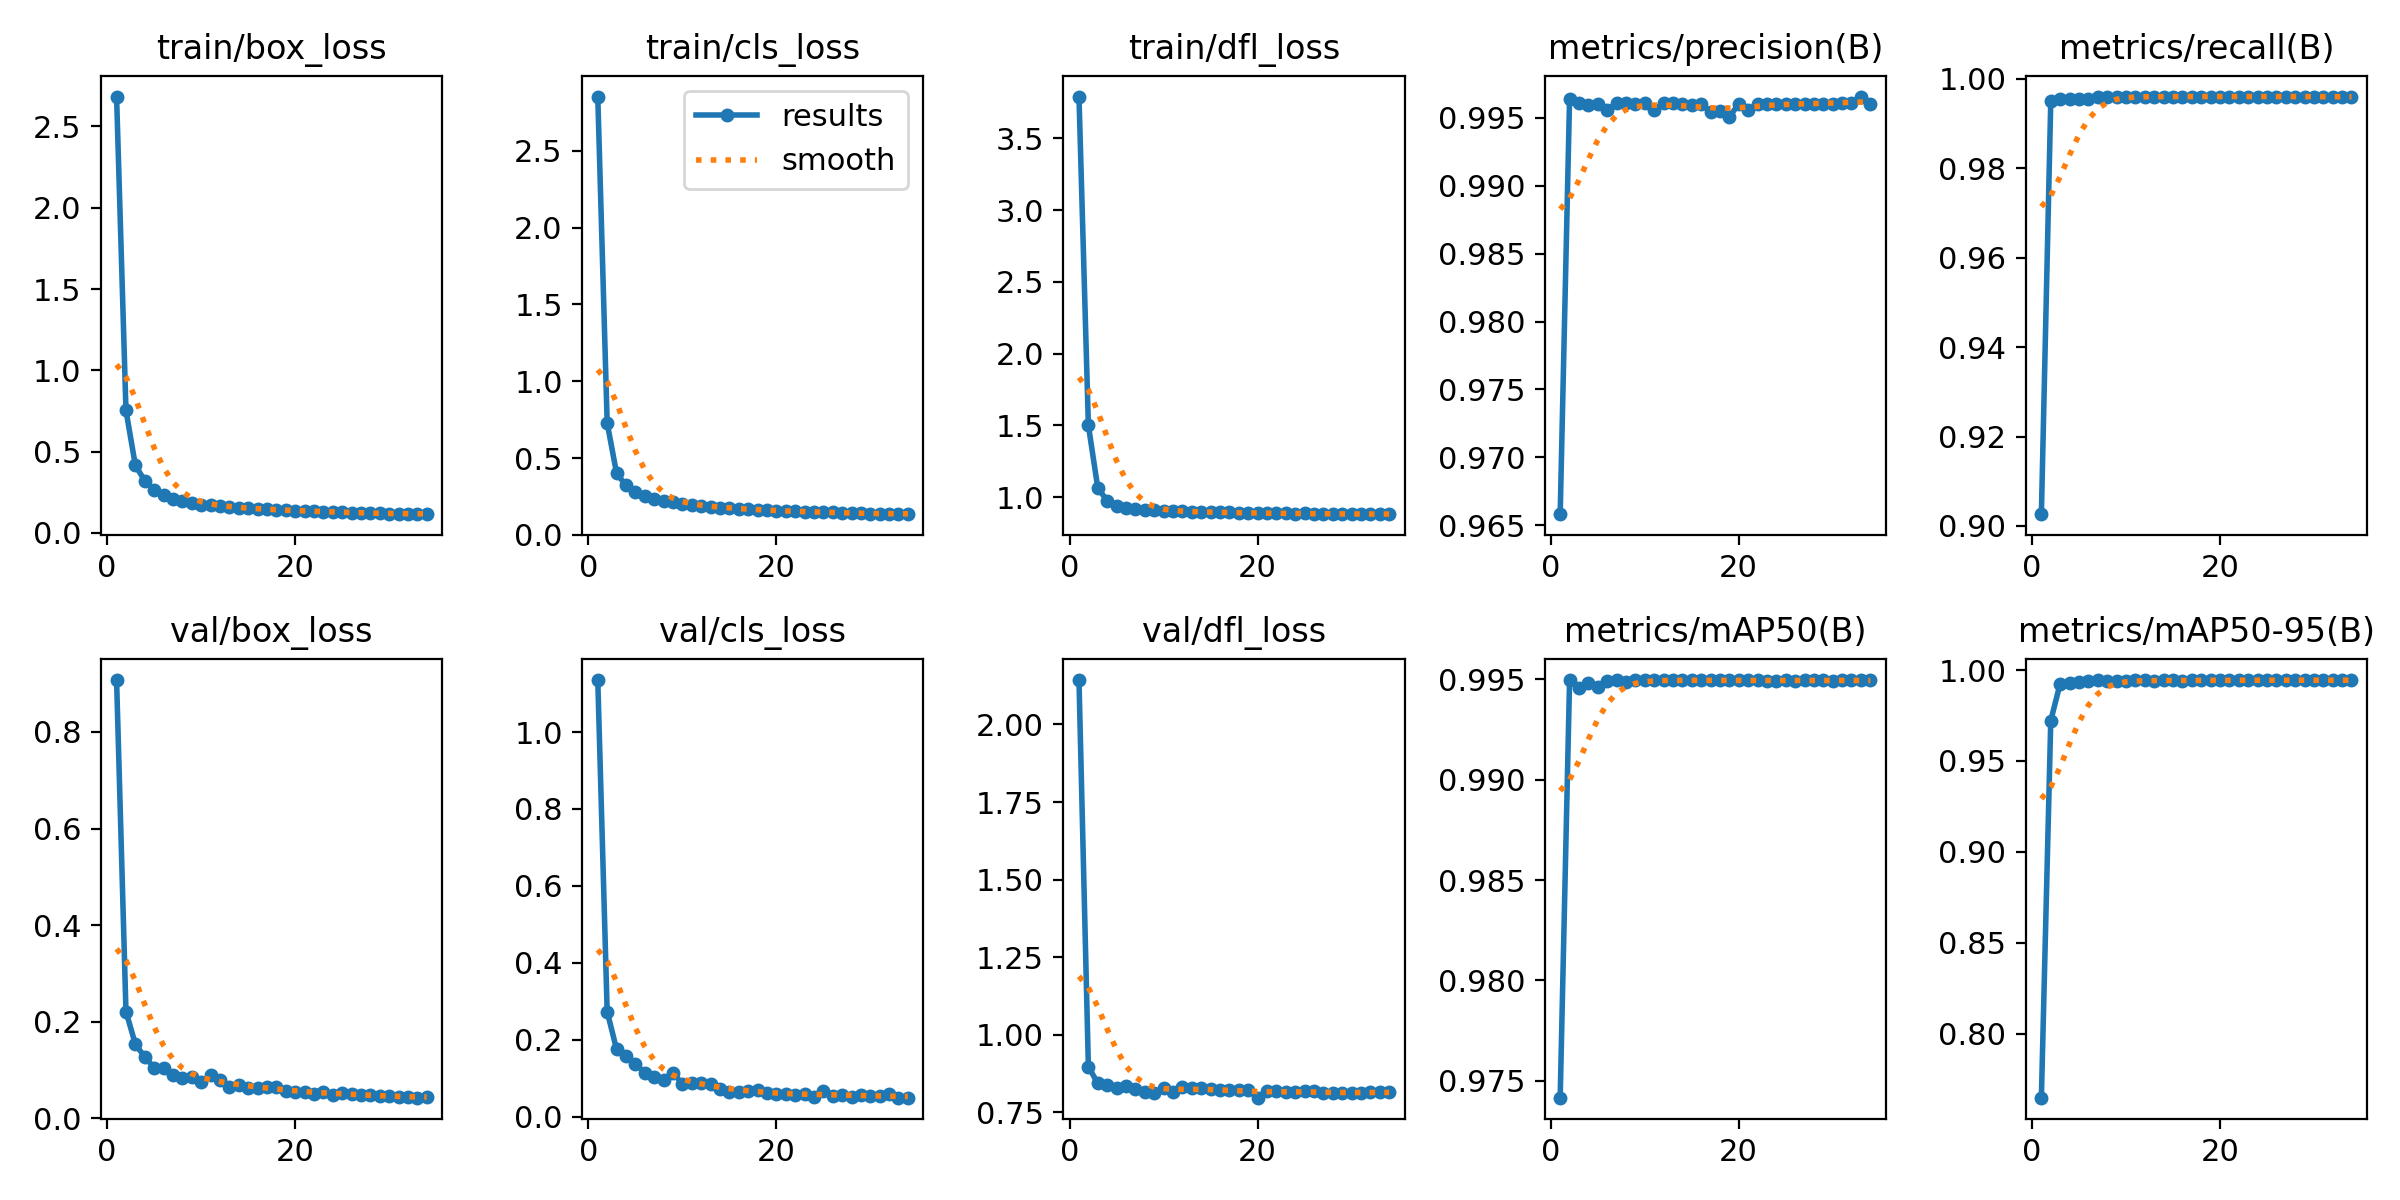

Data behind this chart, as committed beside it:
epoch, train/box_loss, train/cls_loss, train/dfl_loss, metrics/precision(B), metrics/recall(B), metrics/mAP50(B), metrics/mAP50-95(B), val/box_loss, val/cls_loss, val/dfl_loss, lr/pg0, lr/pg1, lr/pg2
1, 2.684, 2.853, 3.79, 0.9658, 0.9026, 0.9741, 0.7647, 0.9075, 1.135, 2.143, 0.003332, 0.003332, 0.003332
2, 0.7526, 0.729, 1.501, 0.9964, 0.9951, 0.995, 0.9722, 0.2209, 0.2731, 0.8965, 0.006599, 0.006599, 0.006599
3, 0.4145, 0.4006, 1.066, 0.9961, 0.9956, 0.9946, 0.9926, 0.1534, 0.1752, 0.8427, 0.009801, 0.009801, 0.009801
4, 0.3207, 0.3218, 0.9755, 0.996, 0.9956, 0.9948, 0.9932, 0.1268, 0.157, 0.8362, 0.009703, 0.009703, 0.009703
5, 0.2637, 0.2794, 0.9417, 0.996, 0.9956, 0.9946, 0.9933, 0.105, 0.1375, 0.8266, 0.009604, 0.009604, 0.009604
6, 0.2295, 0.253, 0.9247, 0.9956, 0.9955, 0.9949, 0.994, 0.1046, 0.1142, 0.8339, 0.009505, 0.009505, 0.009505
7, 0.2085, 0.234, 0.9159, 0.9961, 0.996, 0.995, 0.9943, 0.08858, 0.1018, 0.823, 0.009406, 0.009406, 0.009406
8, 0.194, 0.2211, 0.9111, 0.9961, 0.996, 0.9949, 0.994, 0.08335, 0.09657, 0.8151, 0.009307, 0.009307, 0.009307
9, 0.1829, 0.211, 0.9085, 0.996, 0.9961, 0.995, 0.9942, 0.08456, 0.1144, 0.8122, 0.009208, 0.009208, 0.009208
10, 0.1731, 0.2001, 0.9041, 0.9961, 0.996, 0.995, 0.9938, 0.07417, 0.08511, 0.8276, 0.009109, 0.009109, 0.009109
11, 0.168, 0.1921, 0.9028, 0.9956, 0.996, 0.995, 0.9943, 0.0887, 0.08666, 0.8153, 0.00901, 0.00901, 0.00901
12, 0.1635, 0.189, 0.9017, 0.996, 0.9961, 0.995, 0.9943, 0.07817, 0.08623, 0.8295, 0.008911, 0.008911, 0.008911
13, 0.159, 0.1827, 0.8997, 0.9961, 0.996, 0.995, 0.9941, 0.06559, 0.08482, 0.8288, 0.008812, 0.008812, 0.008812
14, 0.1527, 0.1773, 0.8953, 0.996, 0.9961, 0.995, 0.9943, 0.06957, 0.07225, 0.8267, 0.008713, 0.008713, 0.008713
15, 0.1504, 0.1746, 0.8969, 0.996, 0.9961, 0.995, 0.9945, 0.06329, 0.06475, 0.8235, 0.008614, 0.008614, 0.008614
16, 0.1469, 0.1681, 0.8956, 0.996, 0.9961, 0.995, 0.9942, 0.06199, 0.06468, 0.82, 0.008515, 0.008515, 0.008515
17, 0.1439, 0.1672, 0.8941, 0.9954, 0.9961, 0.995, 0.9943, 0.06524, 0.06632, 0.8213, 0.008416, 0.008416, 0.008416
18, 0.1408, 0.1647, 0.892, 0.9955, 0.9961, 0.995, 0.9943, 0.06509, 0.06984, 0.8224, 0.008317, 0.008317, 0.008317
19, 0.1393, 0.1589, 0.8905, 0.995, 0.9961, 0.995, 0.9943, 0.05607, 0.06278, 0.822, 0.008218, 0.008218, 0.008218
20, 0.1353, 0.1565, 0.889, 0.996, 0.9961, 0.995, 0.9944, 0.05434, 0.05909, 0.7965, 0.008119, 0.008119, 0.008119
21, 0.1342, 0.1535, 0.8883, 0.9956, 0.9961, 0.995, 0.9944, 0.05424, 0.05793, 0.8188, 0.00802, 0.00802, 0.00802
22, 0.1326, 0.1538, 0.889, 0.996, 0.9961, 0.995, 0.9944, 0.05006, 0.0555, 0.8171, 0.007921, 0.007921, 0.007921
23, 0.1303, 0.1489, 0.888, 0.996, 0.9961, 0.9949, 0.9944, 0.05496, 0.05889, 0.8161, 0.007822, 0.007822, 0.007822
24, 0.1287, 0.1486, 0.8871, 0.996, 0.9961, 0.9949, 0.9945, 0.04882, 0.05157, 0.8162, 0.007723, 0.007723, 0.007723
25, 0.1266, 0.1485, 0.8884, 0.996, 0.9961, 0.995, 0.9944, 0.05178, 0.0679, 0.8175, 0.007624, 0.007624, 0.007624
26, 0.1235, 0.1467, 0.8849, 0.996, 0.9961, 0.9949, 0.9944, 0.05103, 0.05336, 0.8169, 0.007525, 0.007525, 0.007525
27, 0.1225, 0.1426, 0.8857, 0.996, 0.9961, 0.995, 0.9944, 0.0482, 0.0575, 0.8128, 0.007426, 0.007426, 0.007426
28, 0.1213, 0.1417, 0.8846, 0.996, 0.9961, 0.995, 0.9944, 0.04823, 0.05194, 0.8111, 0.007327, 0.007327, 0.007327
29, 0.119, 0.1398, 0.8828, 0.996, 0.9961, 0.995, 0.9944, 0.04579, 0.05758, 0.8127, 0.007228, 0.007228, 0.007228
30, 0.1179, 0.1375, 0.884, 0.996, 0.9961, 0.9949, 0.9944, 0.04596, 0.05251, 0.8109, 0.007129, 0.007129, 0.007129
31, 0.117, 0.1346, 0.8825, 0.9961, 0.9961, 0.995, 0.9944, 0.04342, 0.05384, 0.8111, 0.00703, 0.00703, 0.00703
32, 0.1174, 0.1373, 0.8834, 0.9961, 0.9961, 0.995, 0.9944, 0.04416, 0.05773, 0.8141, 0.006931, 0.006931, 0.006931
33, 0.1146, 0.1371, 0.8824, 0.9966, 0.9959, 0.995, 0.9944, 0.04259, 0.04974, 0.814, 0.006832, 0.006832, 0.006832
34, 0.1156, 0.1361, 0.8834, 0.996, 0.9961, 0.995, 0.9944, 0.0433, 0.04934, 0.8143, 0.006733, 0.006733, 0.006733
